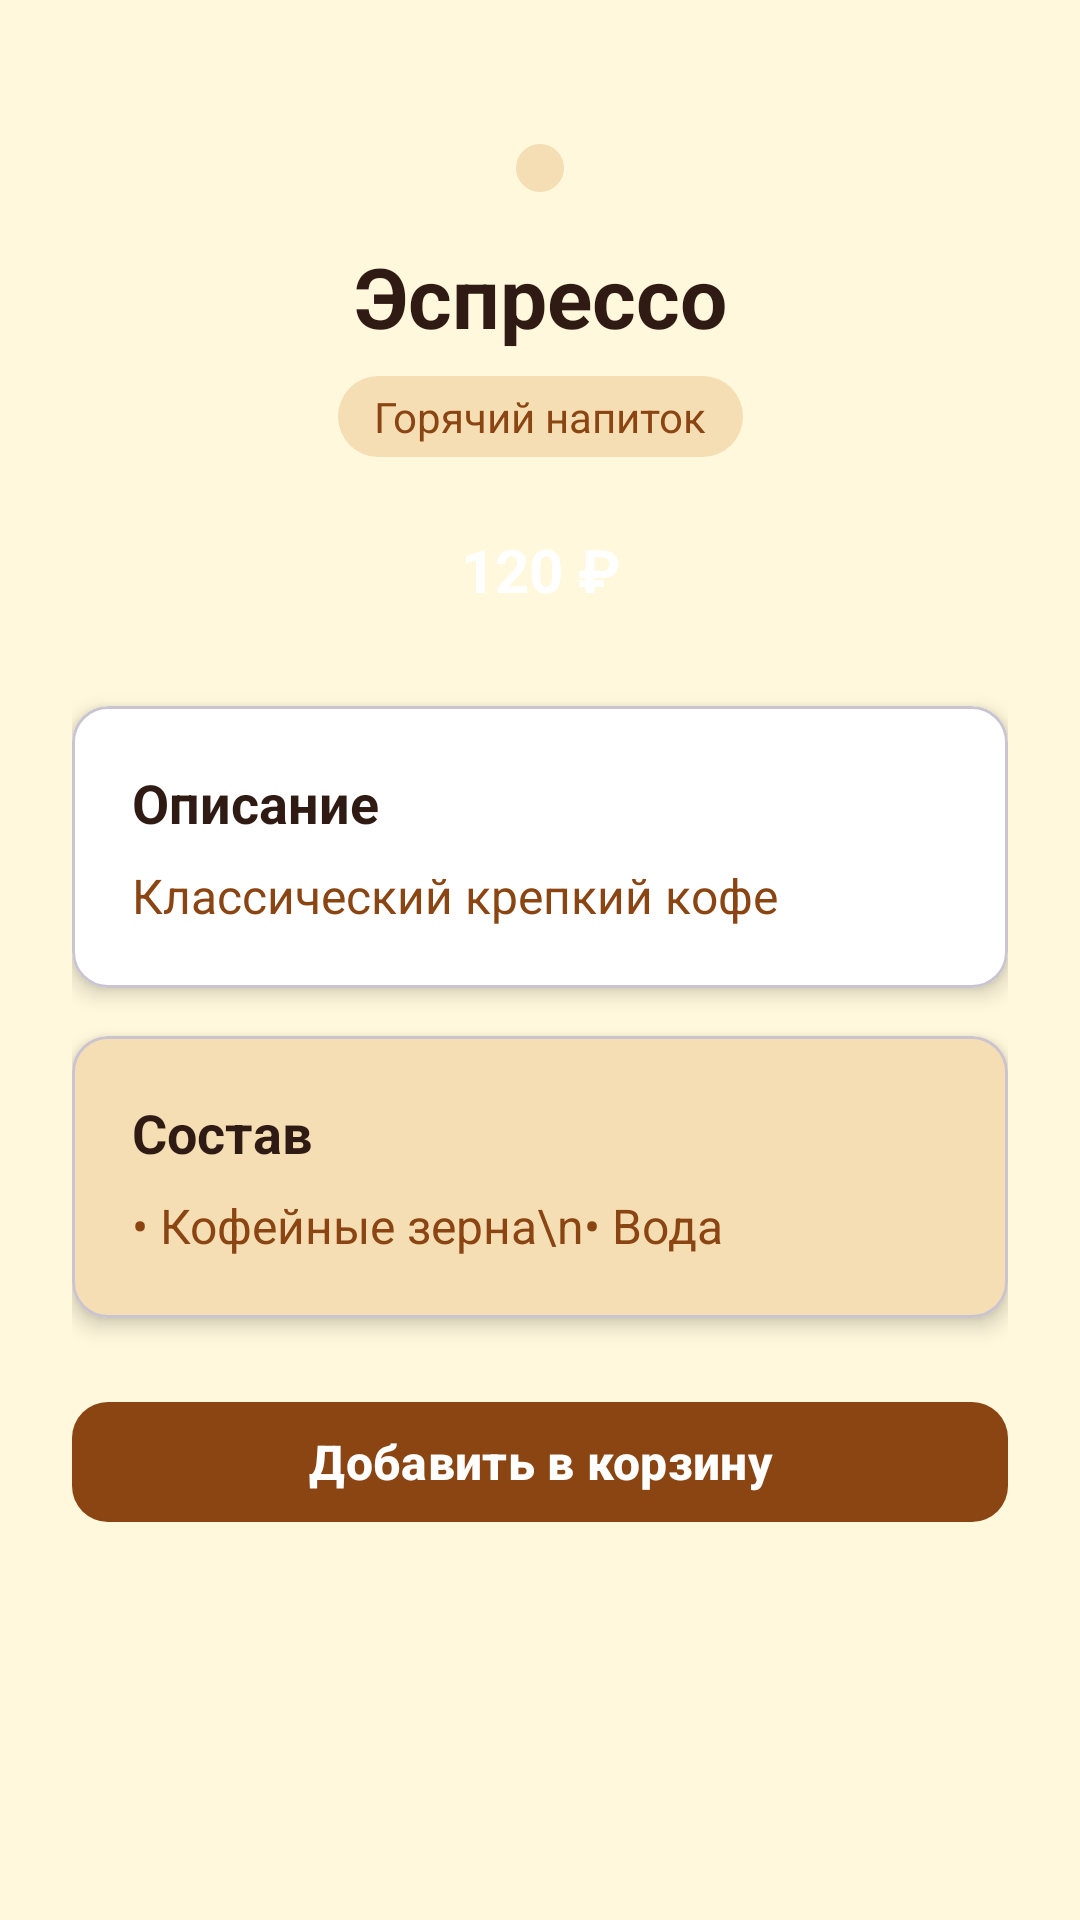

Write the Android layout XML for this screen, with the resource values it uses.
<!-- AndroidManifest.xml: application theme Theme.Coffeeshop -->
<!-- res/layout/fragment_coffee_detail.xml -->
<?xml version="1.0" encoding="utf-8"?>
<androidx.core.widget.NestedScrollView xmlns:android="http://schemas.android.com/apk/res/android"
    xmlns:app="http://schemas.android.com/apk/res-auto"
    xmlns:tools="http://schemas.android.com/tools"
    android:layout_width="match_parent"
    android:layout_height="match_parent"
    android:background="@color/background_light"
    tools:context=".fragments.CoffeeDetailFragment">

    <androidx.constraintlayout.widget.ConstraintLayout
        android:layout_width="match_parent"
        android:layout_height="wrap_content"
        android:padding="24dp">

        <ImageView
            android:id="@+id/coffee_image"
            android:layout_width="wrap_content"
            android:layout_height="wrap_content"
            android:layout_marginTop="24dp"
            android:background="@drawable/app_icon_background"
            android:padding="8dp"
            android:adjustViewBounds="true"
            android:scaleType="fitCenter"
            android:maxWidth="200dp"
            android:maxHeight="200dp"
            app:layout_constraintEnd_toEndOf="parent"
            app:layout_constraintStart_toStartOf="parent"
            app:layout_constraintTop_toTopOf="parent" />

        <TextView
            android:id="@+id/coffee_name"
            android:layout_width="0dp"
            android:layout_height="wrap_content"
            android:layout_marginTop="16dp"
            android:gravity="center"
            android:text="Эспрессо"
            android:textColor="@color/text_primary"
            android:textSize="28sp"
            android:textStyle="bold"
            app:layout_constraintEnd_toEndOf="parent"
            app:layout_constraintStart_toStartOf="parent"
            app:layout_constraintTop_toBottomOf="@id/coffee_image"
            tools:text="Эспрессо" />

        <TextView
            android:id="@+id/coffee_category"
            android:layout_width="wrap_content"
            android:layout_height="wrap_content"
            android:layout_marginTop="8dp"
            android:background="@drawable/app_icon_background"
            android:paddingHorizontal="12dp"
            android:paddingVertical="4dp"
            android:text="Горячий напиток"
            android:textColor="@color/text_secondary"
            android:textSize="14sp"
            app:layout_constraintEnd_toEndOf="parent"
            app:layout_constraintStart_toStartOf="parent"
            app:layout_constraintTop_toBottomOf="@id/coffee_name"
            tools:text="Горячий напиток" />

        <TextView
            android:id="@+id/coffee_price"
            android:layout_width="wrap_content"
            android:layout_height="wrap_content"
            android:layout_marginTop="16dp"
            android:background="@drawable/price_background"
            android:paddingHorizontal="16dp"
            android:paddingVertical="8dp"
            android:text="120 ₽"
            android:textColor="@color/white"
            android:textSize="20sp"
            android:textStyle="bold"
            app:layout_constraintEnd_toEndOf="parent"
            app:layout_constraintStart_toStartOf="parent"
            app:layout_constraintTop_toBottomOf="@id/coffee_category"
            tools:text="120 ₽" />

        <com.google.android.material.card.MaterialCardView
            android:id="@+id/description_card"
            android:layout_width="0dp"
            android:layout_height="wrap_content"
            android:layout_marginTop="24dp"
            app:cardBackgroundColor="@color/white"
            app:cardCornerRadius="12dp"
            app:cardElevation="4dp"
            app:layout_constraintEnd_toEndOf="parent"
            app:layout_constraintStart_toStartOf="parent"
            app:layout_constraintTop_toBottomOf="@id/coffee_price">

            <LinearLayout
                android:layout_width="match_parent"
                android:layout_height="wrap_content"
                android:orientation="vertical"
                android:padding="20dp">

                <TextView
                    android:layout_width="wrap_content"
                    android:layout_height="wrap_content"
                    android:text="Описание"
                    android:textColor="@color/text_primary"
                    android:textSize="18sp"
                    android:textStyle="bold" />

                <TextView
                    android:id="@+id/coffee_description"
                    android:layout_width="wrap_content"
                    android:layout_height="wrap_content"
                    android:layout_marginTop="8dp"
                    android:text="Классический крепкий кофе"
                    android:textColor="@color/text_secondary"
                    android:textSize="16sp"
                    android:lineSpacingExtra="4dp"
                    tools:text="Классический крепкий кофе" />

            </LinearLayout>

        </com.google.android.material.card.MaterialCardView>

        <com.google.android.material.card.MaterialCardView
            android:id="@+id/ingredients_card"
            android:layout_width="0dp"
            android:layout_height="wrap_content"
            android:layout_marginTop="16dp"
            app:cardBackgroundColor="@color/coffee_cream"
            app:cardCornerRadius="12dp"
            app:cardElevation="4dp"
            app:layout_constraintEnd_toEndOf="parent"
            app:layout_constraintStart_toStartOf="parent"
            app:layout_constraintTop_toBottomOf="@id/description_card">

            <LinearLayout
                android:layout_width="match_parent"
                android:layout_height="wrap_content"
                android:orientation="vertical"
                android:padding="20dp">

                <TextView
                    android:layout_width="wrap_content"
                    android:layout_height="wrap_content"
                    android:text="Состав"
                    android:textColor="@color/text_primary"
                    android:textSize="18sp"
                    android:textStyle="bold" />

                <TextView
                    android:id="@+id/coffee_ingredients"
                    android:layout_width="wrap_content"
                    android:layout_height="wrap_content"
                    android:layout_marginTop="8dp"
                    android:text="• Кофейные зерна\n• Вода"
                    android:textColor="@color/text_secondary"
                    android:textSize="16sp"
                    android:lineSpacingExtra="4dp"
                    tools:text="• Кофейные зерна\n• Вода" />

            </LinearLayout>

        </com.google.android.material.card.MaterialCardView>

        <com.google.android.material.button.MaterialButton
            android:id="@+id/btn_add_to_cart"
            android:layout_width="0dp"
            android:layout_height="wrap_content"
            android:layout_marginTop="24dp"
            android:layout_marginBottom="24dp"
            android:text="Добавить в корзину"
            android:textSize="16sp"
            android:textStyle="bold"
            app:backgroundTint="@color/coffee_brown"
            app:cornerRadius="12dp"
            app:icon="@drawable/ic_shopping_cart"
            app:iconGravity="textStart"
            app:iconPadding="8dp"
            app:layout_constraintBottom_toBottomOf="parent"
            app:layout_constraintEnd_toEndOf="parent"
            app:layout_constraintStart_toStartOf="parent"
            app:layout_constraintTop_toBottomOf="@id/ingredients_card" />

    </androidx.constraintlayout.widget.ConstraintLayout>

</androidx.core.widget.NestedScrollView>
<!-- resources referenced by this layout -->
<resources>
  <color name="background_light">#FFF8DC</color>
  <color name="coffee_brown">#8B4513</color>
  <color name="coffee_cream">#F5DEB3</color>
  <color name="text_primary">#2F1B14</color>
  <color name="text_secondary">#8B4513</color>
  <color name="white">#FFFFFFFF</color>
  <!-- drawable app_icon_background (drawable) -->
  <?xml version="1.0" encoding="utf-8"?>
  <shape xmlns:android="http://schemas.android.com/apk/res/android"
      android:shape="rectangle">
      <solid android:color="@color/coffee_cream" />
      <corners android:radius="40dp" />
  </shape>
  <style name="Theme.Coffeeshop" parent="Base.Theme.Coffeeshop" />
  <style name="Base.Theme.Coffeeshop" parent="Theme.Material3.DayNight.NoActionBar">
          
          
      </style>
</resources>
